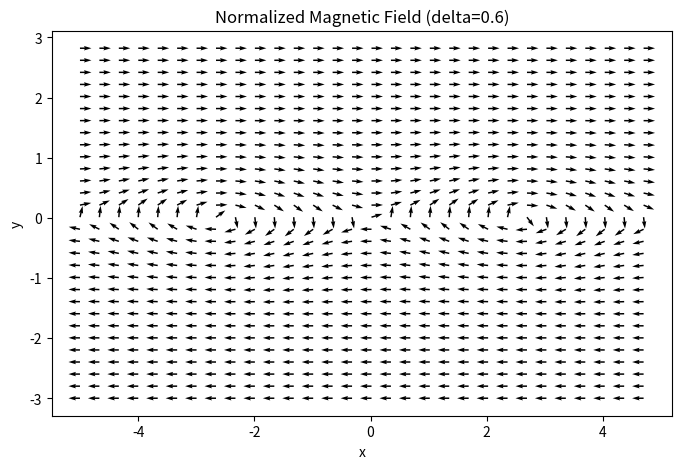
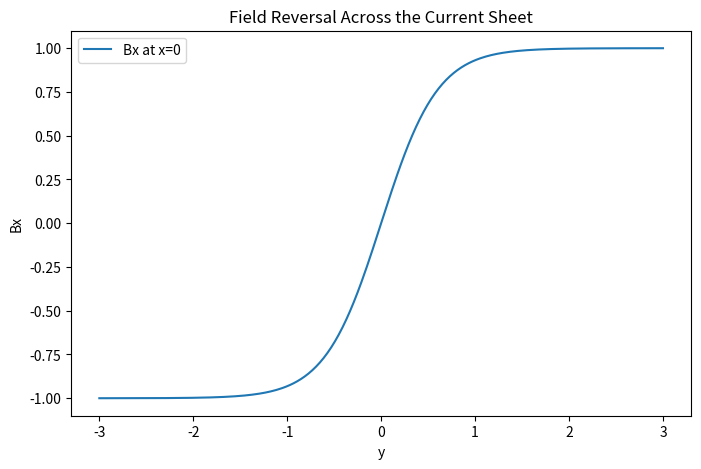
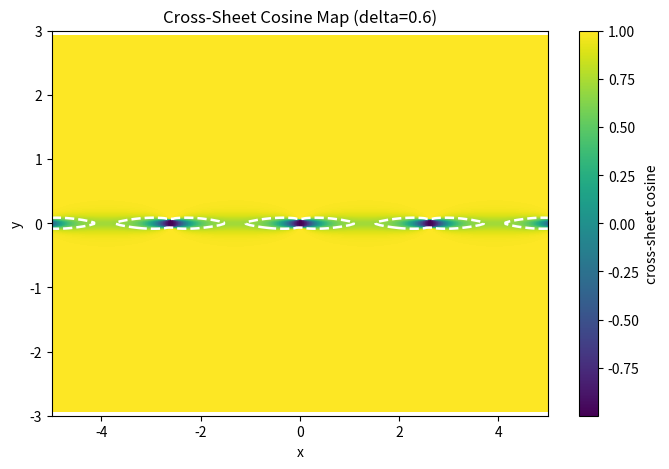
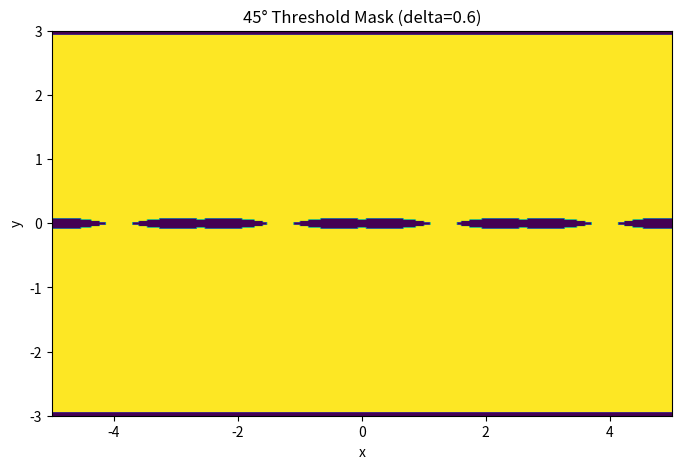
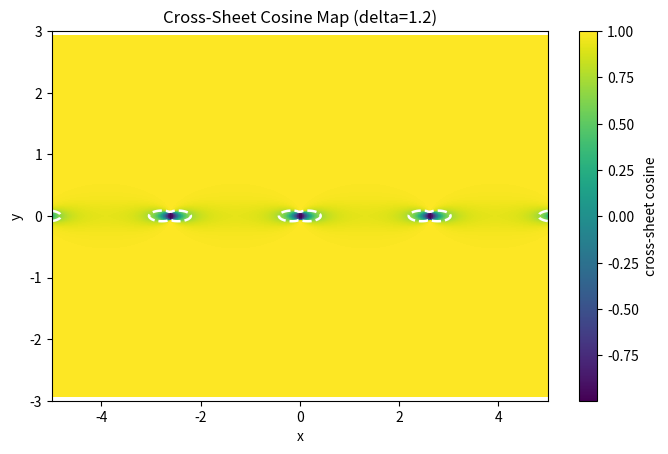
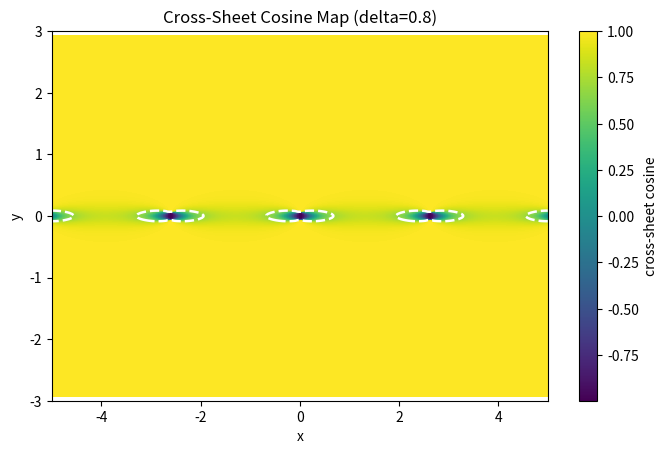
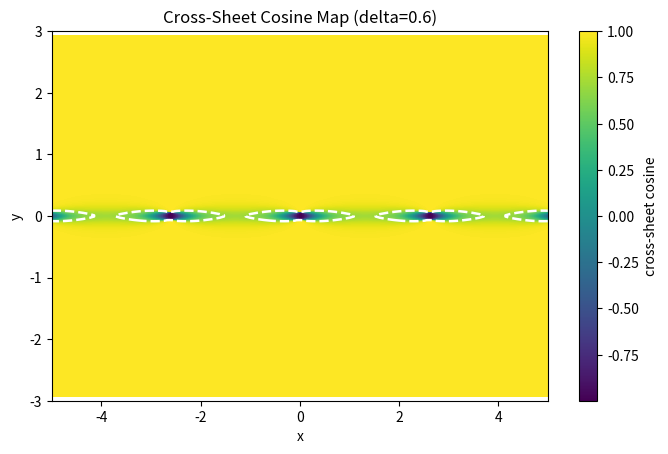
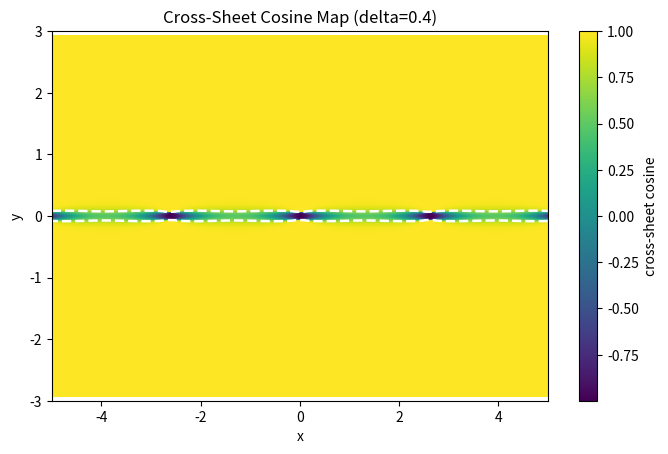
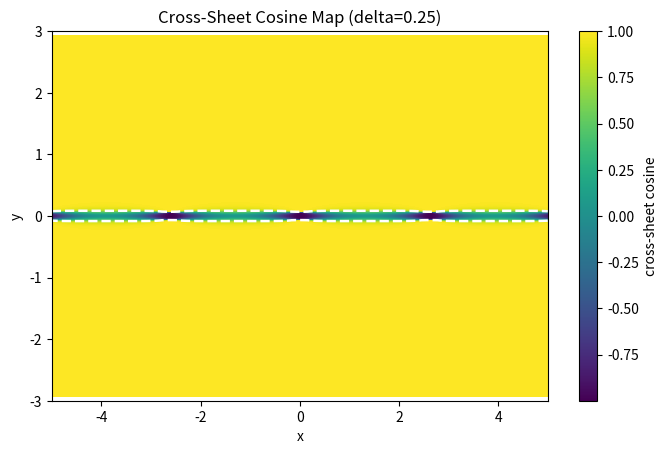
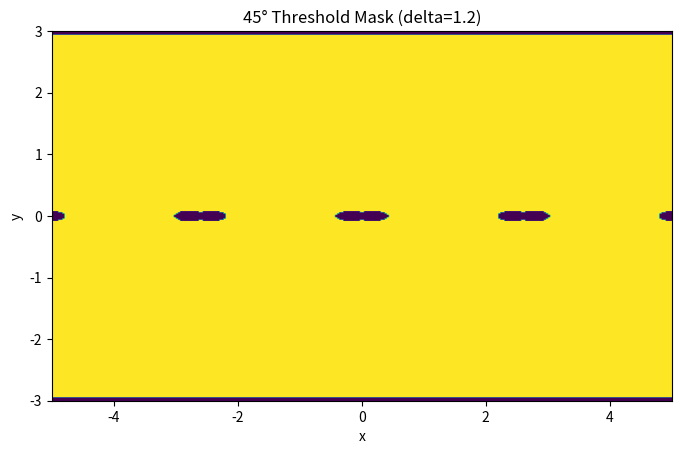
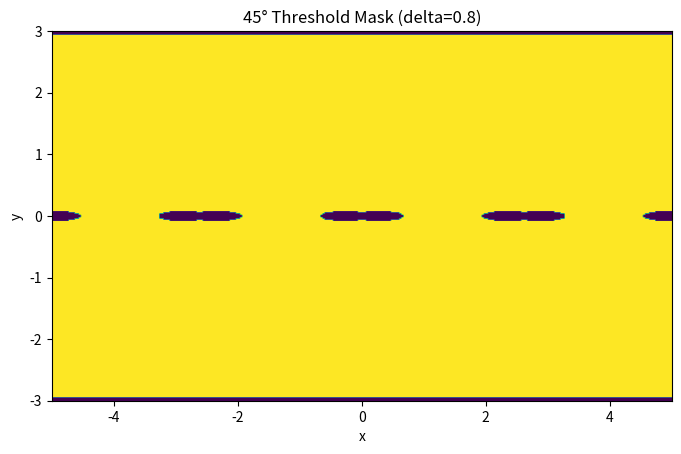
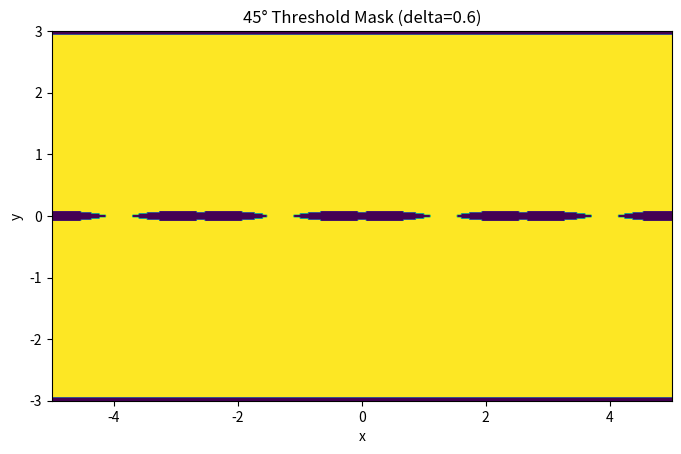
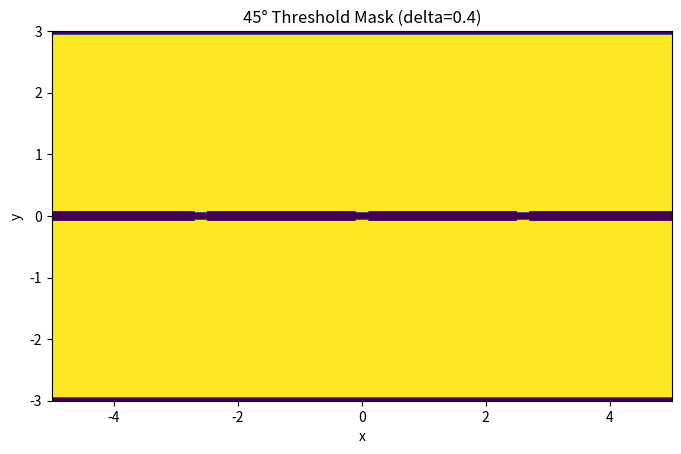
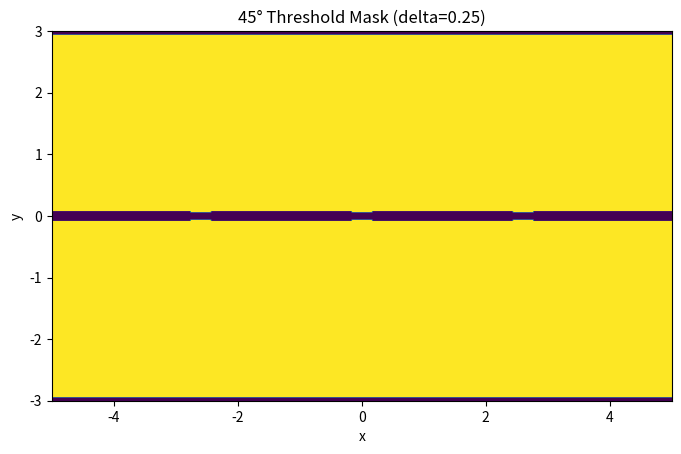
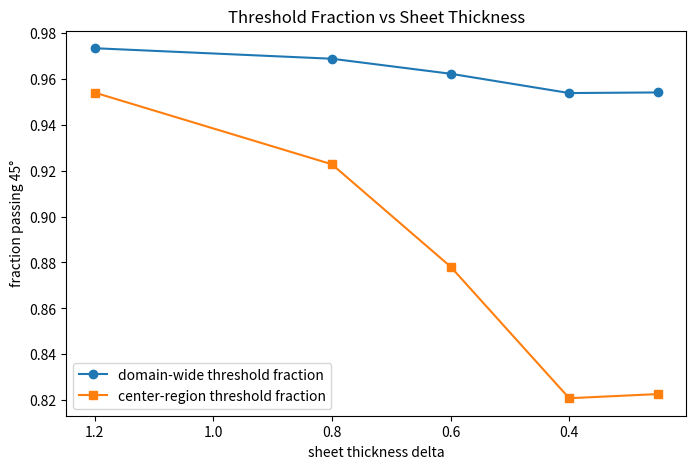
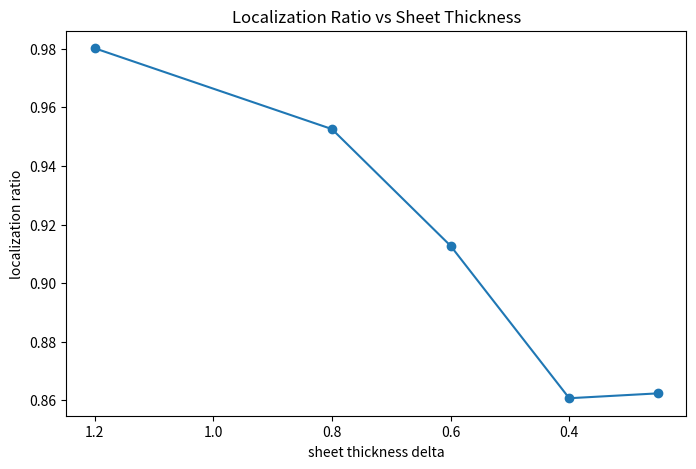

Source code (Python) for these figures, in order:
import numpy as np
import matplotlib.pyplot as plt

np.random.seed(7)

THRESHOLD = 1 / np.sqrt(2)

nx, ny = 300, 300
x = np.linspace(-5.0, 5.0, nx)
y = np.linspace(-3.0, 3.0, ny)
X, Y = np.meshgrid(x, y)

print("45° threshold =", THRESHOLD)
print("grid shape =", X.shape)

def magnetic_field(X, Y, delta=0.5, eps=0.25, k=1.2, sigma=1.0):
    Bx = np.tanh(Y / delta)
    By = eps * np.sin(k * X) * np.exp(-(Y**2) / (sigma**2))
    return Bx, By

def normalize_field(Bx, By):
    mag = np.sqrt(Bx**2 + By**2)
    mag = np.where(mag == 0, 1.0, mag)
    return Bx / mag, By / mag

def cross_sheet_cosine(Bx_hat, By_hat, shift=3):
    Bx_up = np.roll(Bx_hat, -shift, axis=0)
    By_up = np.roll(By_hat, -shift, axis=0)

    Bx_dn = np.roll(Bx_hat, shift, axis=0)
    By_dn = np.roll(By_hat, shift, axis=0)

    cos_map = Bx_up * Bx_dn + By_up * By_dn

    # Exclude wrapped rows introduced by np.roll
    cos_map[:shift, :] = np.nan
    cos_map[-shift:, :] = np.nan
    return cos_map

def threshold_mask(cos_map, threshold=THRESHOLD):
    return cos_map >= threshold

def finite_mean(arr):
    return np.nanmean(arr)

def estimate_boundary_width_y(cos_map, x, y, threshold=THRESHOLD, x_window=(-1.0, 1.0)):
    # Estimate the y-width of the region where cos < threshold in a central x-window.
    x_sel = (x >= x_window[0]) & (x <= x_window[1])
    sub = cos_map[:, x_sel]
    bad = sub < threshold
    frac_per_y = np.nanmean(bad, axis=1)

    y_bad = y[frac_per_y > 0]
    if len(y_bad) == 0:
        return 0.0
    return float(y_bad.max() - y_bad.min())

delta_example = 0.6
Bx, By = magnetic_field(X, Y, delta=delta_example, eps=0.25, k=1.2, sigma=1.0)
Bx_hat, By_hat = normalize_field(Bx, By)

skip = 10
plt.figure(figsize=(8, 5))
plt.quiver(X[::skip, ::skip], Y[::skip, ::skip], Bx_hat[::skip, ::skip], By_hat[::skip, ::skip])
plt.xlabel("x")
plt.ylabel("y")
plt.title(f"Normalized Magnetic Field (delta={delta_example})")
plt.show()

mid_x = nx // 2

plt.figure(figsize=(8, 5))
plt.plot(y, Bx[:, mid_x], label="Bx at x=0")
plt.xlabel("y")
plt.ylabel("Bx")
plt.title("Field Reversal Across the Current Sheet")
plt.legend()
plt.show()

cos_map_example = cross_sheet_cosine(Bx_hat, By_hat, shift=3)

plt.figure(figsize=(8, 5))
plt.imshow(
    cos_map_example,
    extent=[x.min(), x.max(), y.min(), y.max()],
    origin="lower",
    aspect="auto"
)
plt.colorbar(label="cross-sheet cosine")
plt.contour(
    X, Y, cos_map_example,
    levels=[THRESHOLD],
    colors="white",
    linewidths=1.8,
    linestyles="--"
)
plt.xlabel("x")
plt.ylabel("y")
plt.title(f"Cross-Sheet Cosine Map (delta={delta_example})")
plt.show()

mask_example = threshold_mask(cos_map_example)

plt.figure(figsize=(8, 5))
plt.imshow(
    mask_example,
    extent=[x.min(), x.max(), y.min(), y.max()],
    origin="lower",
    aspect="auto"
)
plt.xlabel("x")
plt.ylabel("y")
plt.title(f"45° Threshold Mask (delta={delta_example})")
plt.show()

deltas = [1.2, 0.8, 0.6, 0.4, 0.25]
shift = 3
center_width = 0.45

results = []

for delta in deltas:
    Bx, By = magnetic_field(X, Y, delta=delta, eps=0.25, k=1.2, sigma=1.0)
    Bx_hat, By_hat = normalize_field(Bx, By)

    cos_map = cross_sheet_cosine(Bx_hat, By_hat, shift=shift)
    mask = threshold_mask(cos_map)

    total_fraction = float(np.nanmean(mask))

    center_region = np.abs(Y) < center_width
    center_fraction = float(np.nanmean(mask[center_region]))

    localization_ratio = center_fraction / total_fraction if total_fraction > 0 else np.nan
    boundary_width = estimate_boundary_width_y(cos_map, x, y, threshold=THRESHOLD, x_window=(-1.0, 1.0))

    results.append({
        "delta": float(delta),
        "cos_map": cos_map,
        "mask": mask,
        "total_fraction": total_fraction,
        "center_fraction": center_fraction,
        "localization_ratio": float(localization_ratio),
        "boundary_width_y": float(boundary_width),
    })

summary = [
    {
        "delta": r["delta"],
        "total_fraction": r["total_fraction"],
        "center_fraction": r["center_fraction"],
        "localization_ratio": r["localization_ratio"],
        "boundary_width_y": r["boundary_width_y"],
    }
    for r in results
]

summary

for r in results:
    plt.figure(figsize=(8, 4.8))
    plt.imshow(
        r["cos_map"],
        extent=[x.min(), x.max(), y.min(), y.max()],
        origin="lower",
        aspect="auto"
    )
    plt.colorbar(label="cross-sheet cosine")
    plt.contour(
        X, Y, r["cos_map"],
        levels=[THRESHOLD],
        colors="white",
        linewidths=1.8,
        linestyles="--"
    )
    plt.xlabel("x")
    plt.ylabel("y")
    plt.title(f"Cross-Sheet Cosine Map (delta={r['delta']})")
    plt.show()

for r in results:
    plt.figure(figsize=(8, 4.8))
    plt.imshow(
        r["mask"],
        extent=[x.min(), x.max(), y.min(), y.max()],
        origin="lower",
        aspect="auto"
    )
    plt.xlabel("x")
    plt.ylabel("y")
    plt.title(f"45° Threshold Mask (delta={r['delta']})")
    plt.show()

delta_vals = np.array([r["delta"] for r in results])
total_vals = np.array([r["total_fraction"] for r in results])
center_vals = np.array([r["center_fraction"] for r in results])
local_vals = np.array([r["localization_ratio"] for r in results])
width_vals = np.array([r["boundary_width_y"] for r in results])

plt.figure(figsize=(8, 5))
plt.plot(delta_vals, total_vals, marker="o", label="domain-wide threshold fraction")
plt.plot(delta_vals, center_vals, marker="s", label="center-region threshold fraction")
plt.xlabel("sheet thickness delta")
plt.ylabel("fraction passing 45°")
plt.title("Threshold Fraction vs Sheet Thickness")
plt.legend()
plt.gca().invert_xaxis()
plt.show()

plt.figure(figsize=(8, 5))
plt.plot(delta_vals, local_vals, marker="o")
plt.xlabel("sheet thickness delta")
plt.ylabel("localization ratio")
plt.title("Localization Ratio vs Sheet Thickness")
plt.gca().invert_xaxis()
plt.show()

plt.figure(figsize=(8, 5))
plt.plot(delta_vals, width_vals, marker="o")
plt.xlabel("sheet thickness delta")
plt.ylabel("estimated 45° boundary width in y")
plt.title("45° Boundary Width vs Sheet Thickness")
plt.gca().invert_xaxis()
plt.show()

for r in summary:
    print(
        f"delta={r['delta']:.2f} | "
        f"total_fraction={r['total_fraction']:.4f} | "
        f"center_fraction={r['center_fraction']:.4f} | "
        f"localization_ratio={r['localization_ratio']:.4f} | "
        f"boundary_width_y={r['boundary_width_y']:.4f}"
    )
